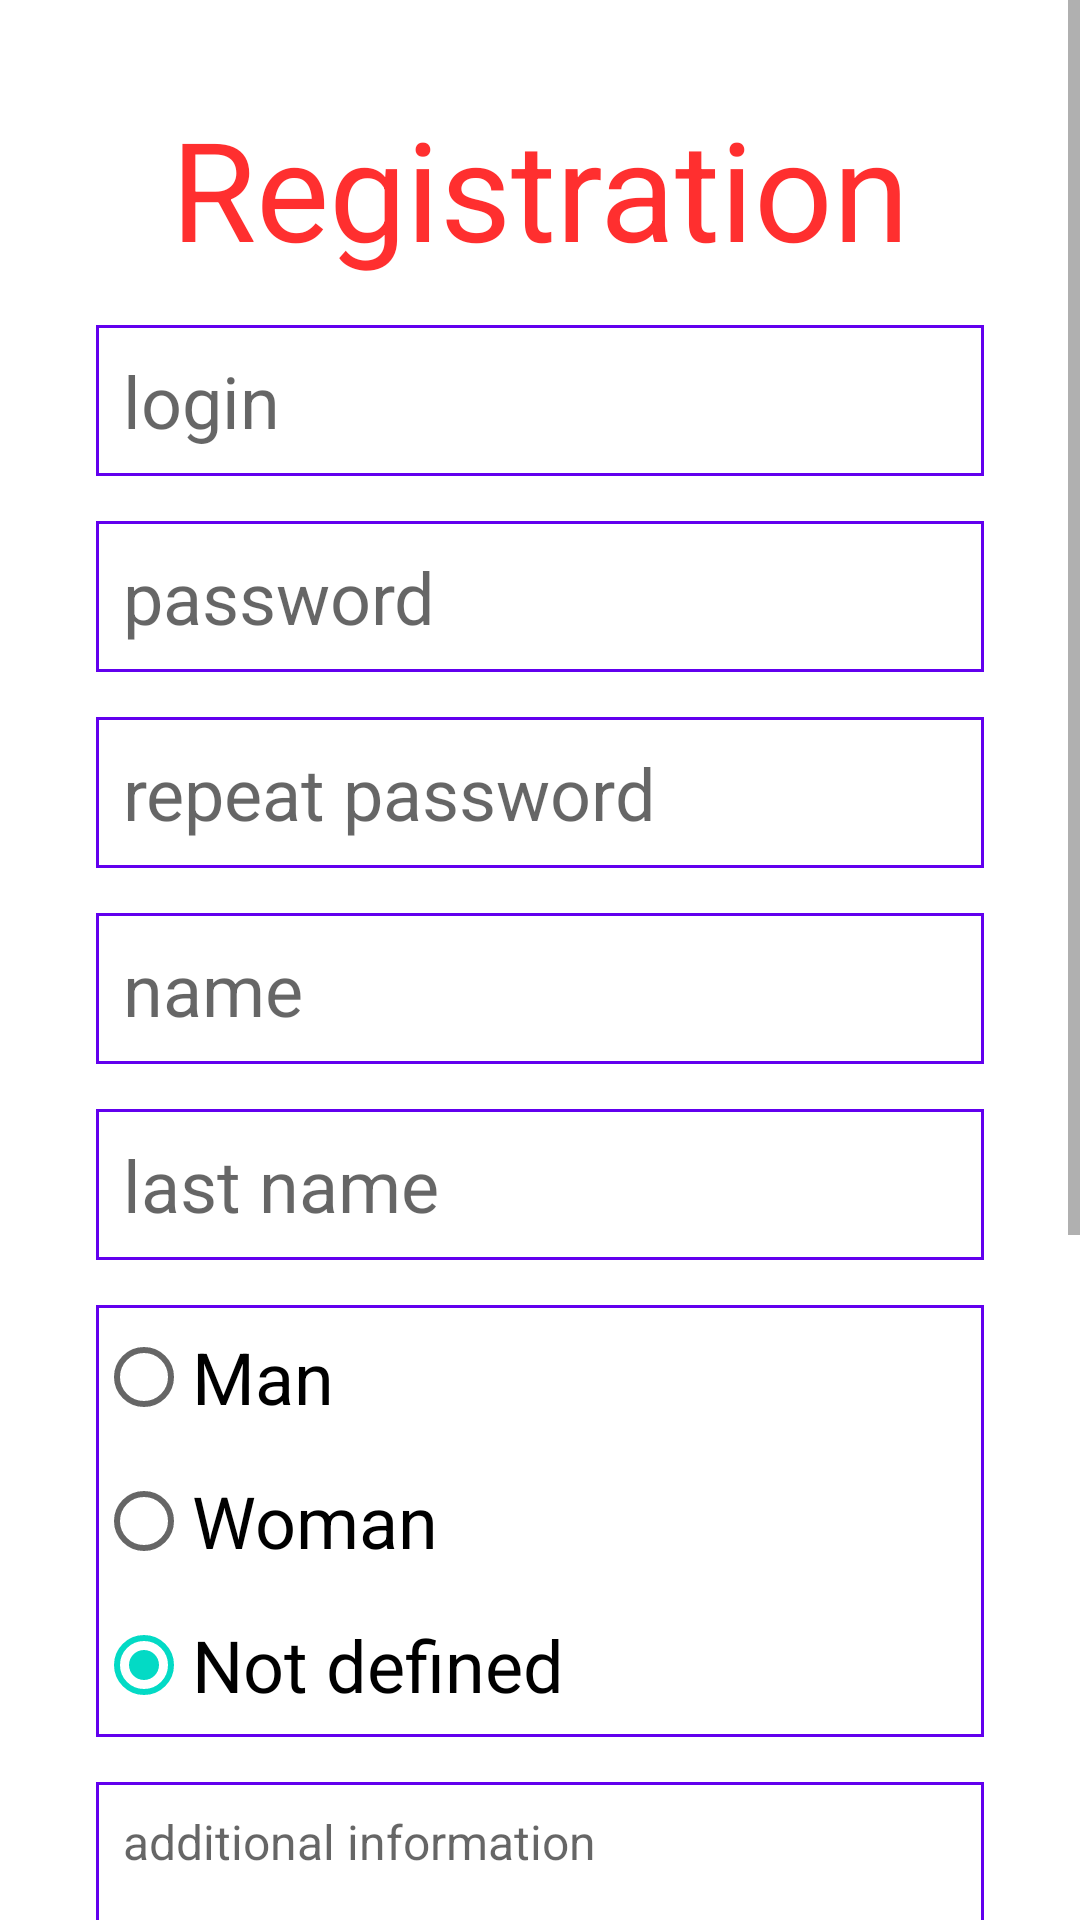

Here is an Android app screen rendered from its layout file. Give the layout XML and the strings, colors and styles it references.
<!-- AndroidManifest.xml: application theme Theme.Lesson_07 -->
<!-- res/layout/activity_registration.xml -->
<?xml version="1.0" encoding="utf-8"?>
<ScrollView xmlns:android="http://schemas.android.com/apk/res/android"
    xmlns:app="http://schemas.android.com/apk/res-auto"
    xmlns:tools="http://schemas.android.com/tools"
    android:layout_width="match_parent"
    android:layout_height="match_parent"
    android:fillViewport="true"
    tools:context=".RegistrationActivity">

    <androidx.constraintlayout.widget.ConstraintLayout
        android:layout_width="match_parent"
        android:layout_height="wrap_content"
        android:padding="@dimen/layout_container_padding">

        <TextView
            android:id="@+id/registration_title"
            android:layout_width="0dp"
            android:layout_height="wrap_content"
            android:layout_marginBottom="@dimen/item_view_margin_bottom"
            android:gravity="center"
            android:text="@string/registration_activity_header"
            android:textColor="@color/red"
            android:textSize="@dimen/header_text_size"
            app:layout_constraintBottom_toTopOf="@id/login_edit_text"
            app:layout_constraintEnd_toEndOf="parent"
            app:layout_constraintStart_toStartOf="parent"
            app:layout_constraintTop_toTopOf="parent"
            app:layout_constraintVertical_chainStyle="packed" />

        <EditText
            android:id="@+id/login_edit_text"
            style="@style/MyEditText"
            android:autofillHints="username"
            android:hint="@string/registration_activity_login_hint"
            android:inputType="textPersonName"
            app:layout_constraintBottom_toTopOf="@id/password_edit_text"
            app:layout_constraintEnd_toEndOf="parent"
            app:layout_constraintStart_toStartOf="parent"
            app:layout_constraintTop_toBottomOf="@id/registration_title" />

        <EditText
            android:id="@+id/password_edit_text"
            style="@style/MyEditText"
            android:autofillHints="password"
            android:hint="@string/registration_activity_password_hint"
            android:inputType="textPassword"
            app:layout_constraintBottom_toTopOf="@id/password_repeat_edit_text"
            app:layout_constraintEnd_toEndOf="parent"
            app:layout_constraintStart_toStartOf="parent"
            app:layout_constraintTop_toBottomOf="@id/login_edit_text" />

        <EditText
            android:id="@+id/password_repeat_edit_text"
            style="@style/MyEditText"
            android:autofillHints="password"
            android:hint="@string/registration_activity_password_repeat_hint"
            android:inputType="textPassword"
            app:layout_constraintBottom_toTopOf="@id/first_name_edit_text"
            app:layout_constraintEnd_toEndOf="parent"
            app:layout_constraintStart_toStartOf="parent"
            app:layout_constraintTop_toBottomOf="@id/password_edit_text" />

        <EditText
            android:id="@+id/first_name_edit_text"
            style="@style/MyEditText"
            android:autofillHints="username"
            android:hint="@string/registration_activity_user_first_name"
            android:inputType="textPersonName"
            app:layout_constraintBottom_toTopOf="@id/last_name_edit_text"
            app:layout_constraintEnd_toEndOf="parent"
            app:layout_constraintStart_toStartOf="parent"
            app:layout_constraintTop_toBottomOf="@id/password_repeat_edit_text" />

        <EditText
            android:id="@+id/last_name_edit_text"
            style="@style/MyEditText"
            android:autofillHints="username"
            android:hint="@string/registration_activity_user_last_name"
            android:inputType="textPersonName"
            app:layout_constraintBottom_toTopOf="@id/gender_radio_group"
            app:layout_constraintEnd_toEndOf="parent"
            app:layout_constraintStart_toStartOf="parent"
            app:layout_constraintTop_toBottomOf="@id/first_name_edit_text" />

        <RadioGroup
            android:id="@+id/gender_radio_group"
            android:layout_width="0dp"
            android:layout_height="wrap_content"
            android:layout_marginBottom="@dimen/item_view_margin_bottom"
            android:background="@drawable/edit_text_background"
            android:orientation="vertical"
            app:layout_constraintBottom_toTopOf="@id/additional_information_edit_text"
            app:layout_constraintEnd_toEndOf="parent"
            app:layout_constraintStart_toStartOf="parent"
            app:layout_constraintTop_toBottomOf="@id/last_name_edit_text">

            <RadioButton
                android:id="@+id/man_radio_button"
                android:layout_width="match_parent"
                android:layout_height="wrap_content"
                android:text="@string/registration_activity_radio_man"
                android:textSize="@dimen/simple_button_text_size" />

            <RadioButton
                android:id="@+id/woman_radio_button"
                android:layout_width="match_parent"
                android:layout_height="wrap_content"
                android:text="@string/registration_activity_radio_woman"
                android:textSize="@dimen/simple_button_text_size" />

            <RadioButton
                android:id="@+id/not_defined_radio_button"
                android:layout_width="match_parent"
                android:layout_height="wrap_content"
                android:checked="true"
                android:text="@string/registration_activity_radio_it"
                android:textSize="@dimen/simple_button_text_size" />
        </RadioGroup>

        <EditText
            android:id="@+id/additional_information_edit_text"
            style="@style/MyEditText"
            android:gravity="top|start"
            android:hint="@string/registration_activity_additional_information"
            android:inputType="textMultiLine"
            android:minHeight="180dp"
            android:singleLine="false"
            android:textSize="@dimen/edit_text_size"
            app:layout_constraintBottom_toTopOf="@id/agreement"
            app:layout_constraintEnd_toEndOf="parent"
            app:layout_constraintStart_toStartOf="parent"
            app:layout_constraintTop_toBottomOf="@id/gender_radio_group" />

        <CheckBox
            android:id="@+id/agreement"
            android:layout_width="0dp"
            android:layout_height="wrap_content"
            android:layout_marginBottom="@dimen/item_view_margin_bottom"
            android:checked="false"
            android:text="@string/registration_activity_checkbox_accept_agreement"
            app:layout_constraintBottom_toTopOf="@id/verification_button"
            app:layout_constraintEnd_toEndOf="parent"
            app:layout_constraintStart_toStartOf="parent"
            app:layout_constraintTop_toBottomOf="@id/additional_information_edit_text" />

        <androidx.appcompat.widget.AppCompatButton
            android:id="@+id/verification_button"
            style="@style/MyAppButtons"
            android:enabled="false"
            android:text="@string/training_activity_registration_button"
            app:layout_constraintBottom_toTopOf="@id/back_button"
            app:layout_constraintEnd_toEndOf="parent"
            app:layout_constraintStart_toStartOf="parent"
            app:layout_constraintTop_toBottomOf="@id/agreement" />

        <androidx.appcompat.widget.AppCompatButton
            android:id="@+id/back_button"
            style="@style/MyAppButtons.LastButton"
            android:text="@string/login_activity_back_button"
            app:layout_constraintBottom_toBottomOf="parent"
            app:layout_constraintEnd_toEndOf="parent"
            app:layout_constraintStart_toStartOf="parent" />

    </androidx.constraintlayout.widget.ConstraintLayout>
</ScrollView>
<!-- resources referenced by this layout -->
<resources>
  <color name="red">#D0FF0000</color>
  <dimen name="edit_text_size">16sp</dimen>
  <dimen name="header_text_size">46sp</dimen>
  <dimen name="item_view_margin_bottom">15dp</dimen>
  <dimen name="layout_container_padding">32dp</dimen>
  <dimen name="simple_button_text_size">24sp</dimen>
  <!-- drawable edit_text_background (drawable) -->
  <?xml version="1.0" encoding="utf-8"?>
  <shape xmlns:android="http://schemas.android.com/apk/res/android"
      android:shape="rectangle">
      <gradient android:startColor="#00FFFFFF"
          android:endColor="#00FFFFFF"
          android:angle="270" />
      <stroke android:width="@dimen/edit_text_border" android:color="?attr/colorPrimary" />
  </shape>
  <string name="login_activity_back_button">Back</string>
  <string name="registration_activity_additional_information">additional information</string>
  <string name="registration_activity_checkbox_accept_agreement">I accept the agreement</string>
  <string name="registration_activity_header">Registration</string>
  <string name="registration_activity_login_hint">login</string>
  <string name="registration_activity_password_hint">password</string>
  <string name="registration_activity_password_repeat_hint">repeat password</string>
  <string name="registration_activity_radio_it">Not defined</string>
  <string name="registration_activity_radio_man">Man</string>
  <string name="registration_activity_radio_woman">Woman</string>
  <string name="registration_activity_user_first_name">name</string>
  <string name="registration_activity_user_last_name">last name</string>
  <string name="training_activity_registration_button">Registration</string>
  <style name="MyAppButtons" parent="Base.Widget.AppCompat.Button">
          <item name="android:layout_width">0dp</item>
          <item name="android:layout_height">wrap_content</item>
          <item name="android:background">@drawable/button_background</item>
          <item name="android:layout_marginBottom">@dimen/item_view_margin_bottom</item>
          <item name="android:textSize">@dimen/simple_button_text_size</item>
          <item name="android:textAllCaps">false</item>
      </style>
  <style name="MyAppButtons.LastButton" parent="MyAppButtons">
          <item name="android:layout_marginBottom">0dp</item>
      </style>
  <style name="MyEditText" parent="@android:style/Widget.EditText">
          <item name="android:layout_width">0dp</item>
          <item name="android:layout_height">wrap_content</item>
          <item name="android:layout_marginBottom">@dimen/item_view_margin_bottom</item>
          <item name="android:background">@drawable/edit_text_background</item>
          <item name="android:padding">@dimen/edit_text_padding</item>
          <item name="android:textSize">@dimen/simple_button_text_size</item>
      </style>
  <style name="Theme.Lesson_07" parent="Theme.MaterialComponents.DayNight.DarkActionBar">
          
          <item name="colorPrimary">@color/purple_500</item>
          <item name="colorPrimaryVariant">@color/purple_700</item>
          <item name="colorOnPrimary">@color/white</item>
          
          <item name="colorSecondary">@color/teal_200</item>
          <item name="colorSecondaryVariant">@color/teal_700</item>
          <item name="colorOnSecondary">@color/black</item>
          
          <item name="android:statusBarColor" tools:targetApi="l">?attr/colorPrimaryVariant</item>
          
  
      </style>
  <dimen name="edit_text_border">@dimen/app_borders</dimen>
  <dimen name="edit_text_padding">9dp</dimen>
  <color name="purple_500">#FF6200EE</color>
  <color name="purple_700">#FF3700B3</color>
  <color name="white">#FFFFFFFF</color>
  <color name="teal_200">#FF03DAC5</color>
  <color name="teal_700">#FF018786</color>
  <color name="black">#FF000000</color>
  <dimen name="app_borders">1dp</dimen>
</resources>
